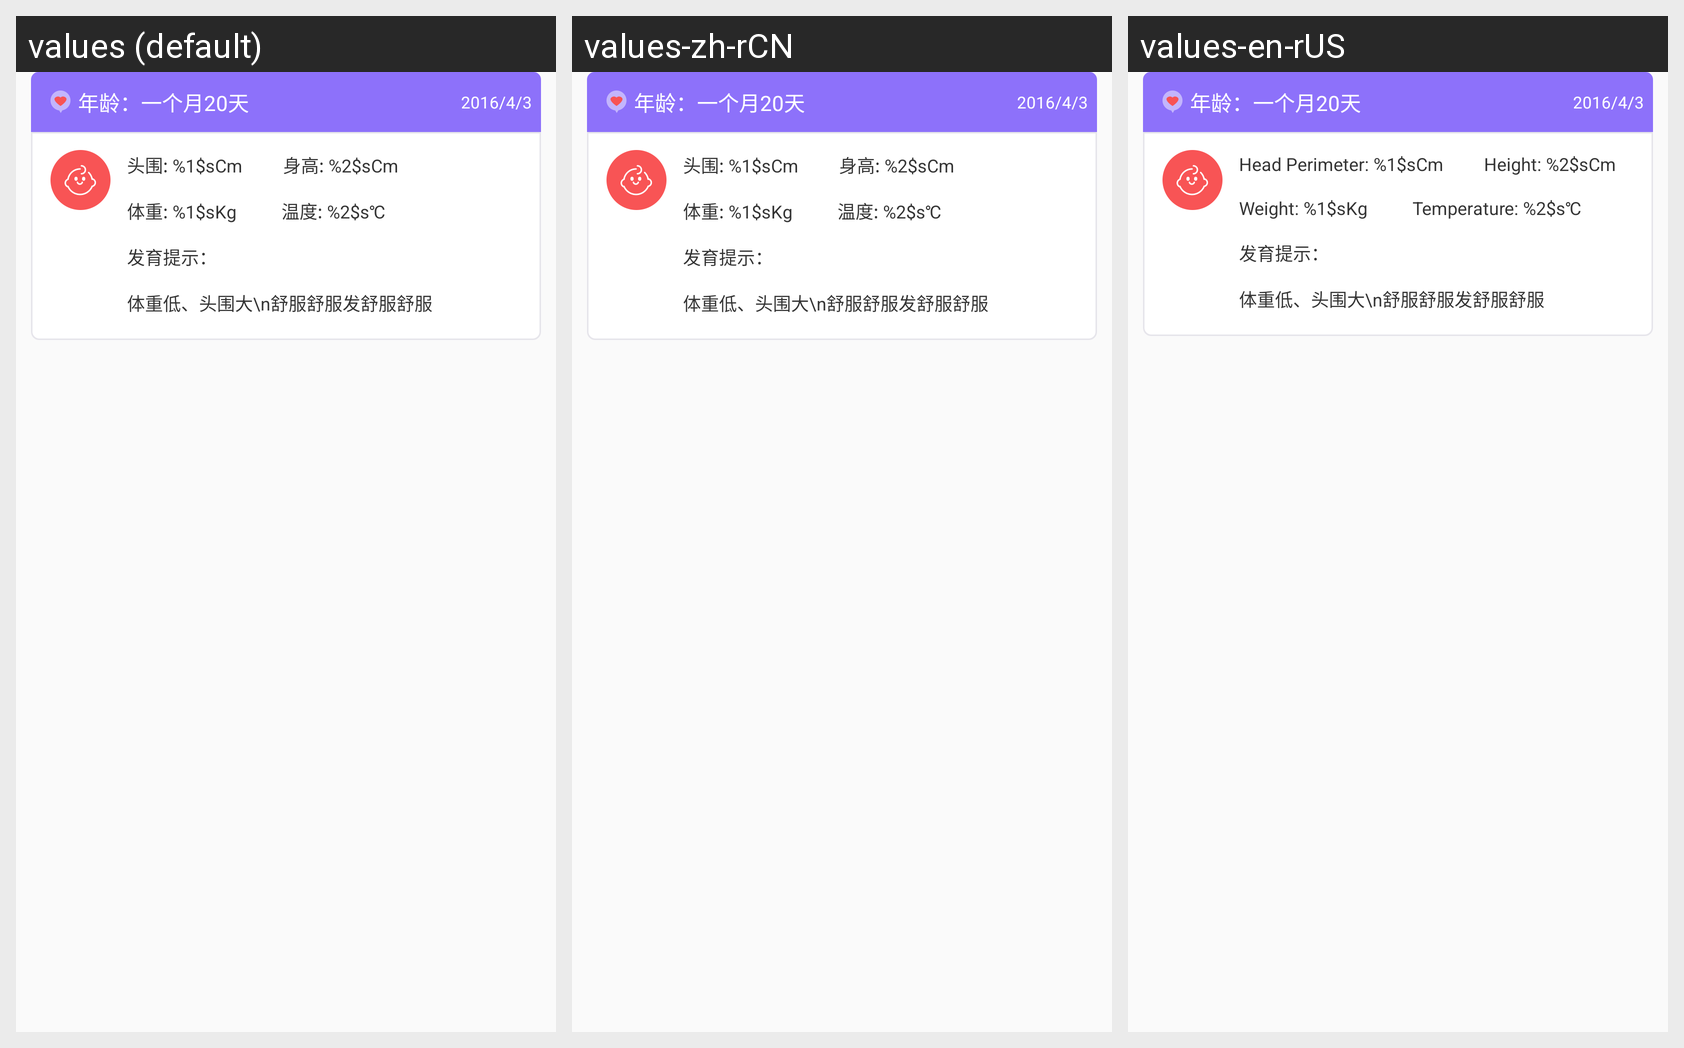

The Android screen above is rendered under several locales of the same app. Produce the string resources it draws, with the default and per-locale values.
Android screen res/layout/health_show_item.xml rendered under 3 locales, left to right: values (default), values-zh-rCN, values-en-rUS. Device: Nexus 5 (rendered at 1080×1920; each locale shown at half size, 540×960, under a caption strip naming it); theme AppTheme.
Strings drawn on this screen, with the default value and each locale's value (text and hints the layout hard-codes, and strings that could not be matched under every locale, appear in the picture but are not listed):

head_height_size
  values: 头围: %1$sCm         身高: %2$sCm
  values-zh-rCN: 头围: %1$sCm         身高: %2$sCm
  values-en-rUS: Head Perimeter: %1$sCm         Height: %2$sCm

weight_temperature_size
  values: 体重: %1$sKg          温度: %2$s℃
  values-zh-rCN: 体重: %1$sKg          温度: %2$s℃
  values-en-rUS: Weight: %1$sKg          Temperature: %2$s℃
